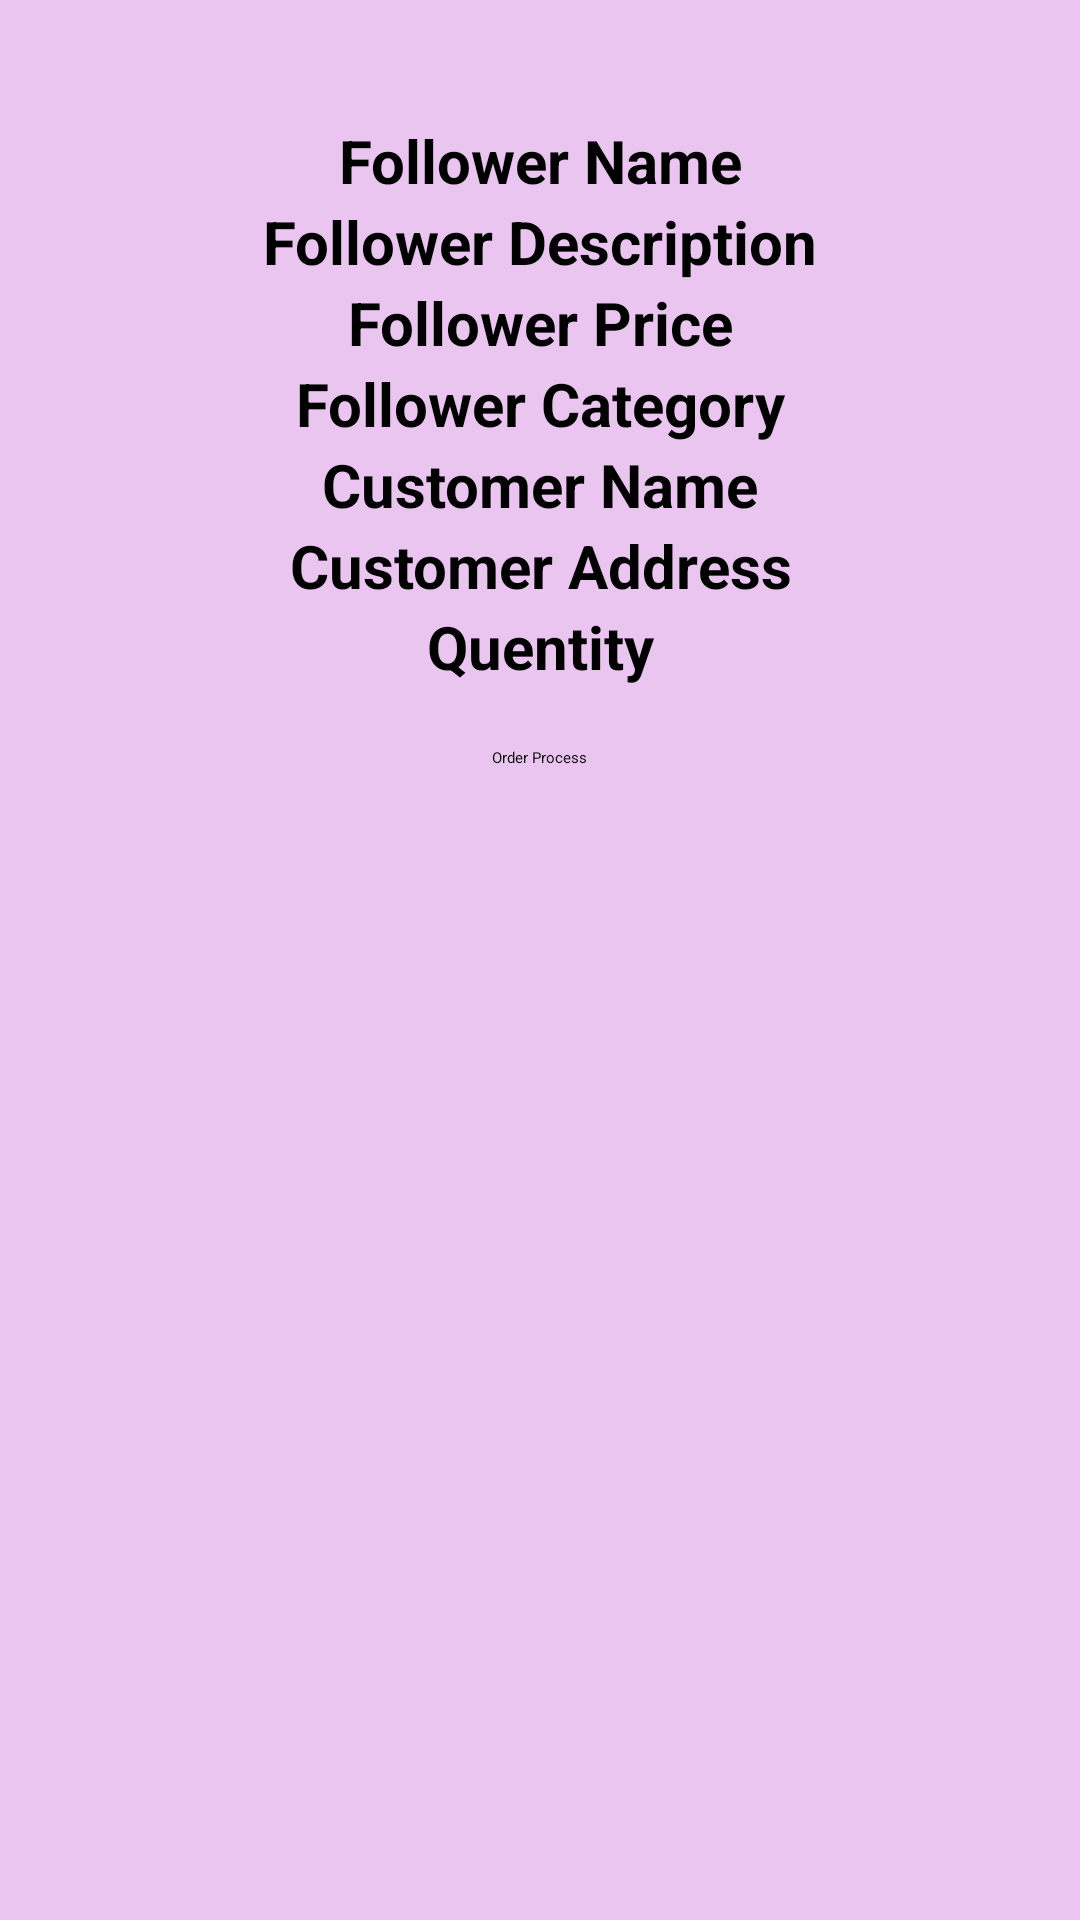

This screen was rendered from an Android layout file. Write that file and the resources it references.
<!-- AndroidManifest.xml: application theme Theme.TheBloomRoom -->
<!-- res/layout/processing_order_row.xml -->
<?xml version="1.0" encoding="utf-8"?>
<androidx.constraintlayout.widget.ConstraintLayout xmlns:android="http://schemas.android.com/apk/res/android"
    android:layout_width="match_parent"
    android:layout_height="match_parent"
    xmlns:app="http://schemas.android.com/apk/res-auto"
    android:background="#E9C5EF">
    <RelativeLayout
        android:layout_marginTop="40dp"
        android:layout_width="match_parent"
        android:layout_height="match_parent"
        app:layout_constraintTop_toTopOf="parent">

        <TextView
            android:id="@+id/process_order_name"
            android:layout_width="match_parent"
            android:layout_height="wrap_content"
            android:gravity="center"
            android:text="Follower Name"
            android:textColor="@color/black"
            android:textSize="20dp"
            android:textStyle="bold" />

        <TextView
            android:id="@+id/process_order_description"
            android:layout_width="match_parent"
            android:layout_height="wrap_content"
            android:gravity="center"
            android:textColor="@color/black"
            android:text="Follower Description"
            android:layout_below="@id/process_order_name"
            android:textSize="20dp"
            android:textStyle="bold" />

        <TextView
            android:id="@+id/process_order_price"
            android:layout_width="match_parent"
            android:layout_height="wrap_content"
            android:gravity="center"
            android:textColor="@color/black"
            android:layout_below="@id/process_order_description"
            android:text="Follower Price"
            android:textSize="20dp"
            android:textStyle="bold" />

        <TextView
            android:id="@+id/process_order_category"
            android:layout_width="match_parent"
            android:layout_height="wrap_content"
            android:gravity="center"
            android:textColor="@color/black"
            android:layout_below="@id/process_order_price"
            android:text="Follower Category"
            android:textSize="20dp"
            android:textStyle="bold" />

        <TextView
            android:id="@+id/process_order_c_name"
            android:layout_width="match_parent"
            android:layout_height="wrap_content"
            android:gravity="center"
            android:textColor="@color/black"
            android:layout_below="@id/process_order_category"
            android:text="Customer Name"
            android:textSize="20dp"
            android:textStyle="bold" />

        <TextView
            android:id="@+id/process_order_address"
            android:layout_width="match_parent"
            android:layout_height="wrap_content"
            android:gravity="center"
            android:textColor="@color/black"
            android:layout_below="@id/process_order_c_name"
            android:text="Customer Address"
            android:textSize="20dp"
            android:textStyle="bold" />
        <TextView
            android:id="@+id/process_order_quantity"
            android:layout_width="match_parent"
            android:layout_height="wrap_content"
            android:gravity="center"
            android:textColor="@color/black"
            android:layout_below="@id/process_order_address"
            android:text="Quentity"
            android:textSize="20dp"
            android:textStyle="bold" />

        <Button
            android:id="@+id/process_order_button"
            android:layout_width="wrap_content"
            android:layout_height="wrap_content"
            android:layout_below="@id/process_order_quantity"
            android:layout_centerInParent="true"
            android:onClick="process"
            android:layout_centerVertical="true"
            android:layout_marginTop="20dp"
            android:text="Order Process" />


    </RelativeLayout>
</androidx.constraintlayout.widget.ConstraintLayout>
<!-- resources referenced by this layout -->
<resources>

  <!-- not gathered from this repository: default colours our renderer supplied (Android Studio template values) -->
  <color name="black">#FF000000</color>
</resources>
